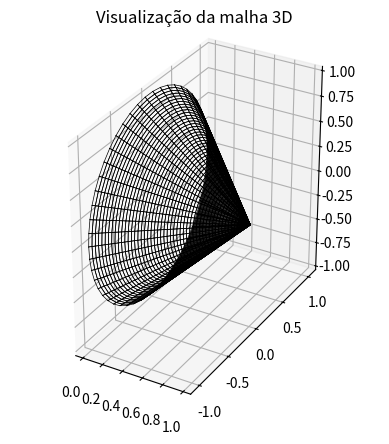

This figure's Python source:
import numpy as np
import matplotlib.pyplot as plt
from mpl_toolkits.mplot3d import Axes3D

# === DEFINIÇÃO DA SUPERFÍCIE ===
def R(xi1_, xi2_):
    # Define geometric parameters of the shell
    RR = 1
    beta = np.radians(45)

    x = xi1_
    y = (RR-xi1_*np.tan(beta))*np.cos(xi2_)
    z = (RR-xi1_*np.tan(beta))*np.sin(xi2_)

    return x, y, z

# === PARÂMETROS ===
RR=1
beta = np.radians(45)
L = 0.5/(np.sin(beta)*np.cos(beta))*RR

u1, u2 = 0, L
v1, v2 = 0, 2 * np.pi
nu, nv = 50, 50
periodic_u = False
periodic_v = True

# === PROPRIEDADES DO MATERIAL ===
E = 210e9         # Módulo de elasticidade [Pa]
nu_mat = 0.3      # Coeficiente de Poisson
rho = 7800        # Densidade [kg/m³]
thickness = 0.01  # Espessura da casca [m]

# === GERAÇÃO DA MALHA ===
num_u_nodes = nu if periodic_u else nu + 1
num_v_nodes = nv if periodic_v else nv + 1

u_vals = np.linspace(u1, u2, num_u_nodes, endpoint=not periodic_u)
v_vals = np.linspace(v1, v2, num_v_nodes, endpoint=not periodic_v)

nodes = []
node_ids = {}
node_id = 1

for j, v in enumerate(v_vals):
    for i, u in enumerate(u_vals):
        x, y, z = R(u, v)
        nodes.append((node_id, x, y, z))
        node_ids[(i, j)] = node_id
        node_id += 1

elements = []
elem_id = 1

# Define limites do laço dependendo da periodicidade
iu_max = num_u_nodes if periodic_u else num_u_nodes - 1
iv_max = num_v_nodes if periodic_v else num_v_nodes - 1

for j in range(iv_max):
    for i in range(iu_max):
        i_next = (i + 1)
        if i_next >= num_u_nodes:
            i_next = 0

        j_next = (j + 1)
        if j_next >= num_v_nodes:
            j_next = 0

        n1 = node_ids[(i, j)]
        n2 = node_ids[(i_next, j)]
        n3 = node_ids[(i_next, j_next)]
        n4 = node_ids[(i, j_next)]
        elements.append((elem_id, n1, n2, n3, n4))
        elem_id += 1

# === VISUALIZAÇÃO 3D ===
fig = plt.figure()
ax = fig.add_subplot(111, projection='3d')
for elem in elements:
    _, n1, n2, n3, n4 = elem
    coords = np.array([
        nodes[n1-1][1:], nodes[n2-1][1:], nodes[n3-1][1:], nodes[n4-1][1:], nodes[n1-1][1:]
    ])
    ax.plot(coords[:, 0], coords[:, 1], coords[:, 2], color='black', linewidth=0.5)

ax.set_title("Visualização da malha 3D")
ax.set_box_aspect([ub - lb for lb, ub in (getattr(ax, f'get_{a}lim')() for a in 'xyz')])
plt.show()

# === ESCRITA DO ARQUIVO ABAQUS .inp ===
with open("malha_abaqus_truncated_shell.inp", "w") as f:
    f.write("*HEADING\n")
    f.write("Modelo de Casca Gerado Automaticamente\n")
    f.write("Sistema de Unidades: SI (m, kg, s)\n")

    # Nós
    f.write("*NODE, NSET=ALLNODES\n")
    for node in nodes:
        f.write(f"{node[0]}, {node[1]:.6f}, {node[2]:.6f}, {node[3]:.6f}\n")

    # Elementos
    f.write("*ELEMENT, TYPE=S4, ELSET=ALLELEMENTS\n")
    for elem in elements:
        f.write(f"{elem[0]}, {elem[1]}, {elem[2]}, {elem[3]}, {elem[4]}\n")

    # Propriedades do Material
    f.write("*MATERIAL, NAME=STEEL\n")
    f.write("*ELASTIC\n")
    f.write(f"{E}, {nu_mat}\n")
    f.write("*DENSITY\n")
    f.write(f"{rho}\n")

    # Seção da Casca
    f.write(f"*SHELL SECTION, ELSET=ALLELEMENTS, MATERIAL=STEEL, THICKNESS={thickness}\n")

    # Passo de análise
    f.write("*STEP\n")
    f.write("*STATIC\n")
    f.write("*END STEP\n")
